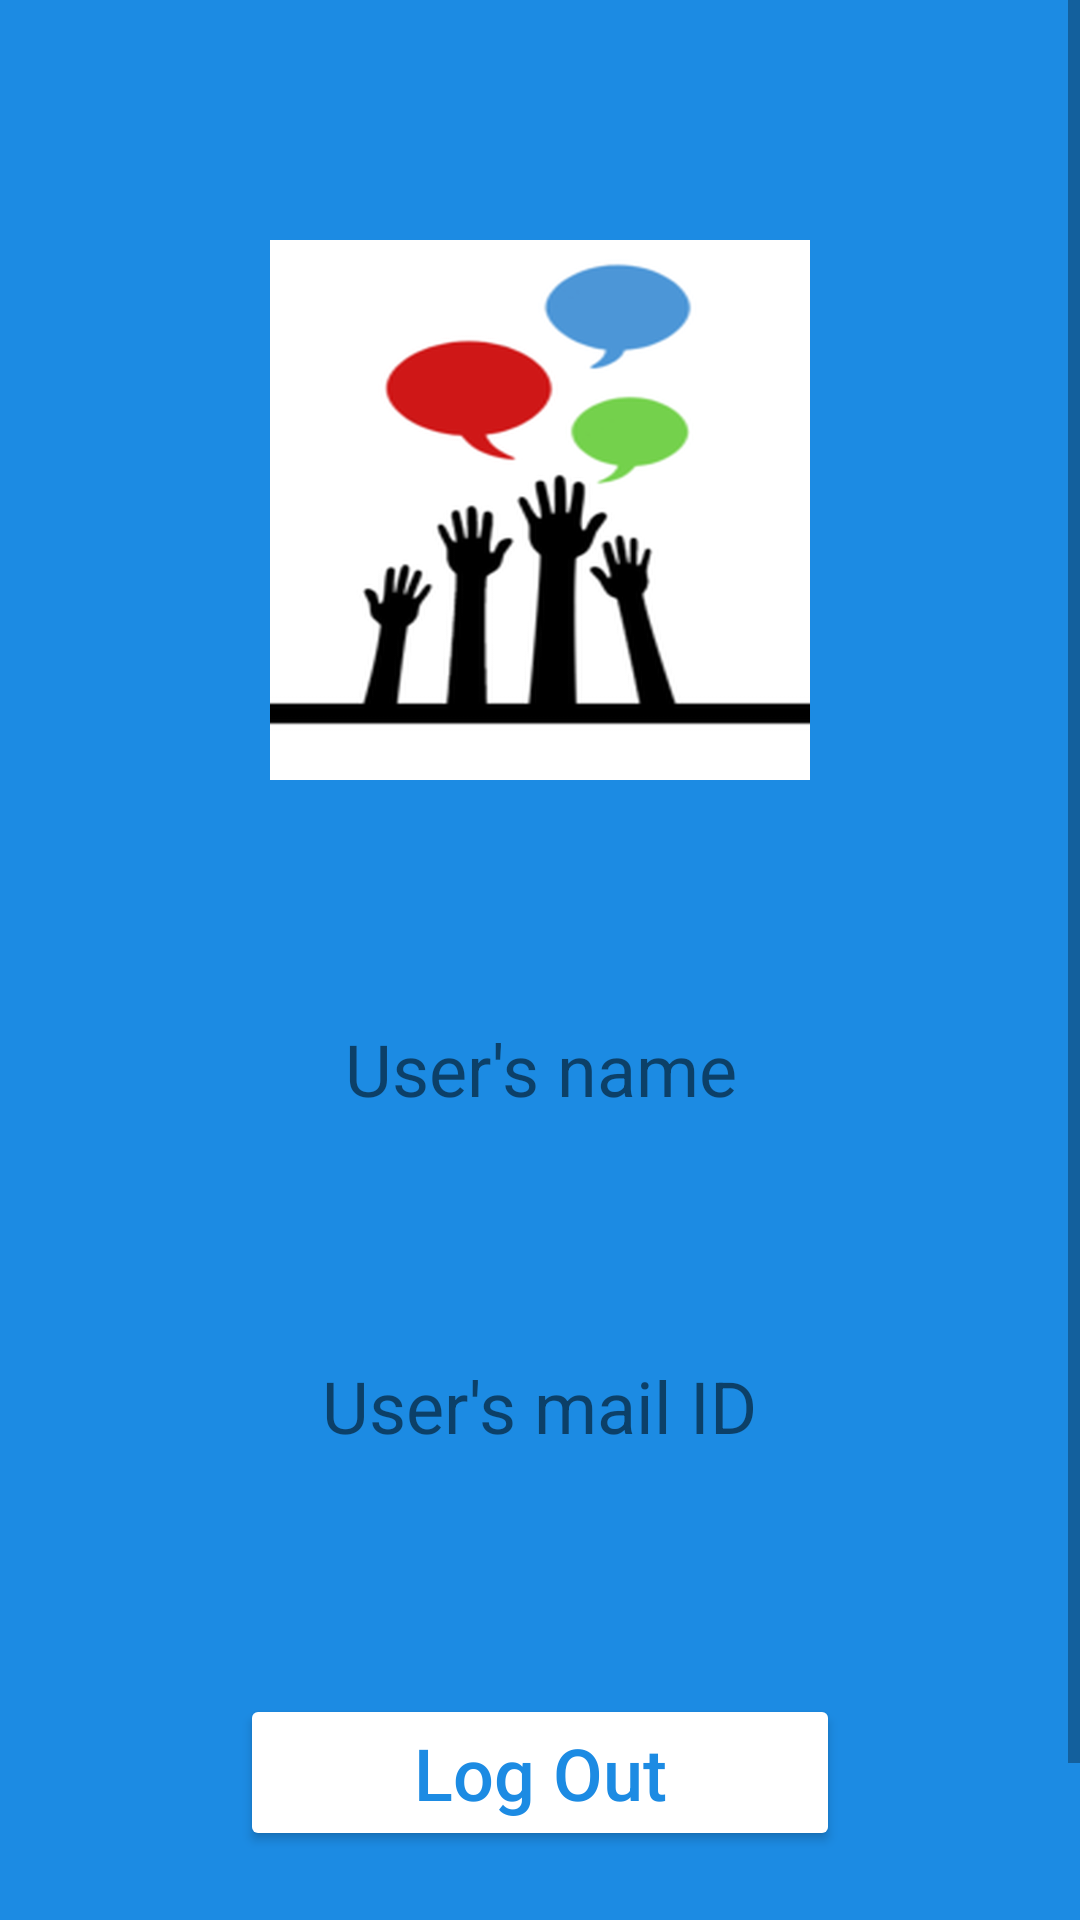

The Android layout XML behind this screen, and the referenced resources:
<!-- AndroidManifest.xml: application theme Theme.SparkFoundation -->
<!-- res/layout/activity_status_activity.xml -->
<?xml version="1.0" encoding="utf-8"?>
<androidx.constraintlayout.widget.ConstraintLayout xmlns:android="http://schemas.android.com/apk/res/android"
    xmlns:app="http://schemas.android.com/apk/res-auto"
    xmlns:tools="http://schemas.android.com/tools"
    android:layout_width="match_parent"
    android:layout_height="match_parent"
    android:background="#1C8BE3"
    tools:context=".Status_activity">

    <ScrollView
        android:layout_width="match_parent"
        android:layout_height="match_parent"
        android:fillViewport="true"
        >

        <RelativeLayout
            android:layout_width="match_parent"
            android:layout_height="wrap_content"
            android:paddingTop="80dp"
            android:paddingBottom="80dp"
            >

            <ImageView
                android:id="@+id/imageView3"
                android:layout_width="180dp"
                android:layout_height="180dp"
                android:layout_centerHorizontal="true"
                app:srcCompat="@drawable/appstore" />

            <TextView
                android:id="@+id/textView3"
                android:layout_width="wrap_content"
                android:layout_height="wrap_content"
                android:layout_below="@+id/imageView3"
                android:layout_centerHorizontal="true"
                android:textAlignment="center"
                android:layout_marginTop="80dp"
                android:text="User's name"
                android:textSize="24sp" />

            <TextView
                android:id="@+id/textView4"
                android:layout_width="wrap_content"
                android:layout_height="wrap_content"
                android:layout_below="@+id/textView3"
                android:layout_centerHorizontal="true"
                android:textAlignment="center"
                android:layout_marginTop="80dp"
                android:text="User's mail ID"
                android:textSize="24sp" />

            <Button
                android:id="@+id/button"
                android:layout_width="200dp"
                android:layout_height="wrap_content"
                android:layout_below="@+id/textView4"
                android:layout_centerHorizontal="true"
                android:layout_marginTop="80dp"
                android:backgroundTint="@color/white"
                android:text="Log Out"
                android:textAllCaps="false"
                android:textColor="#1C8BE3"
                android:textSize="24sp" />
        </RelativeLayout>
    </ScrollView>

</androidx.constraintlayout.widget.ConstraintLayout>
<!-- resources referenced by this layout -->
<resources>
  <color name="white">#FFFFFFFF</color>
  <!-- drawable appstore: png bitmap (drawable, 246797 bytes) -->
  <style name="Theme.SparkFoundation" parent="Theme.MaterialComponents.Light.NoActionBar">
          
          <item name="colorPrimary">@color/purple_500</item>
          <item name="colorPrimaryVariant">@color/purple_700</item>
          <item name="colorOnPrimary">@color/white</item>
          
          <item name="colorSecondary">@color/teal_200</item>
          <item name="colorSecondaryVariant">@color/teal_700</item>
          <item name="colorOnSecondary">@color/white</item>
          
          <item name="android:statusBarColor" tools:targetApi="l">?attr/colorPrimaryVariant</item>
          
          <item name="android:windowFullscreen">true</item>
      </style>
  <color name="purple_500">#FF6200EE</color>
  <color name="purple_700">#FF3700B3</color>
  <color name="teal_200">#FF03DAC5</color>
  <color name="teal_700">#FF018786</color>
</resources>
